Labelled photos from "data", an image-classification folder in shyamcodes247/deep-learning-solar-crack-detection. The possible labels are: crack, defect.

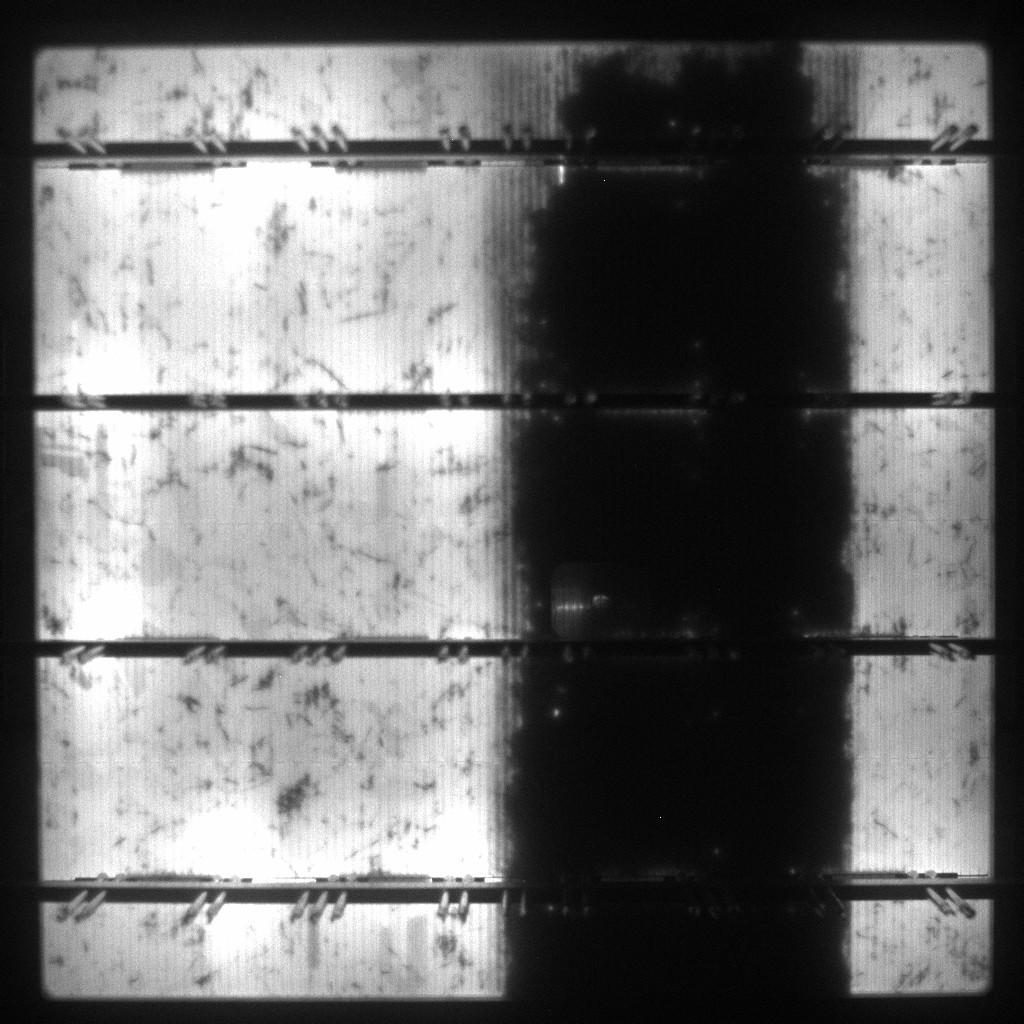
Label: crack

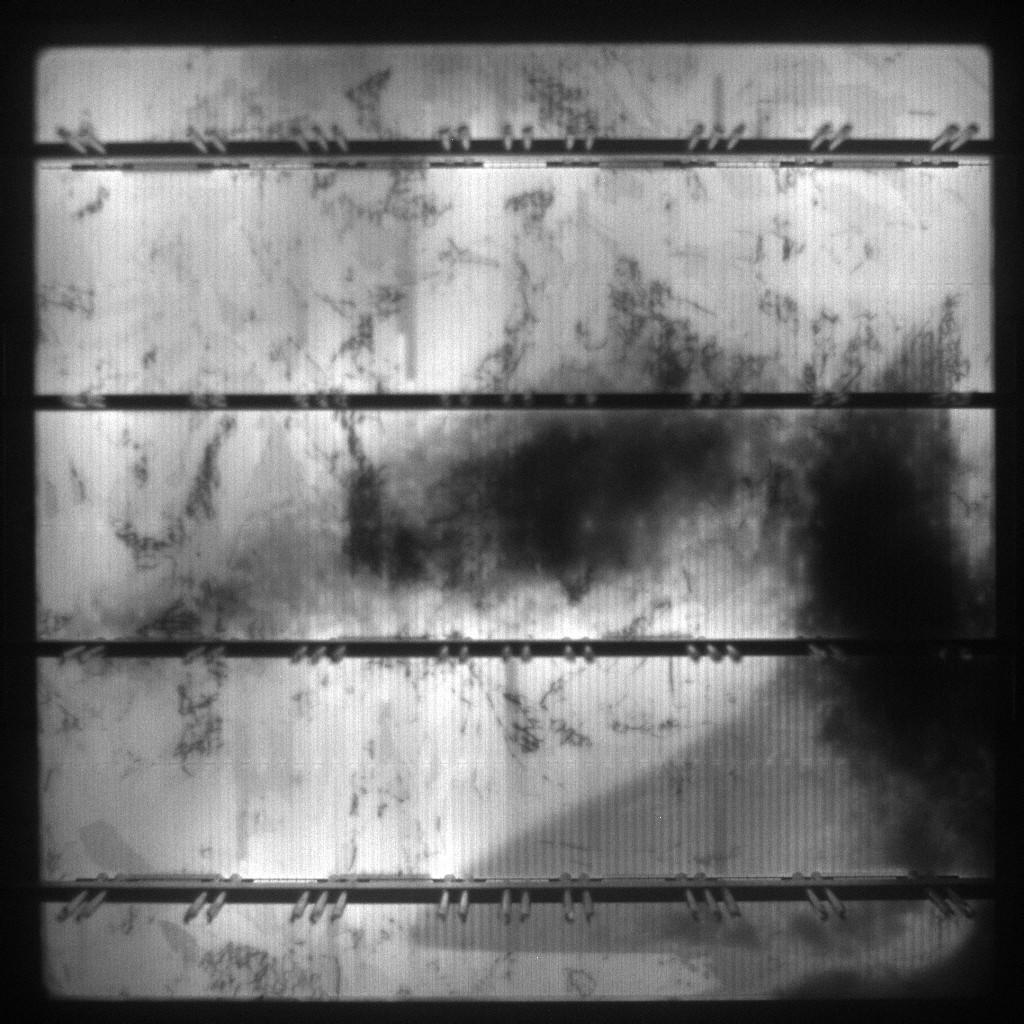
Label: defect

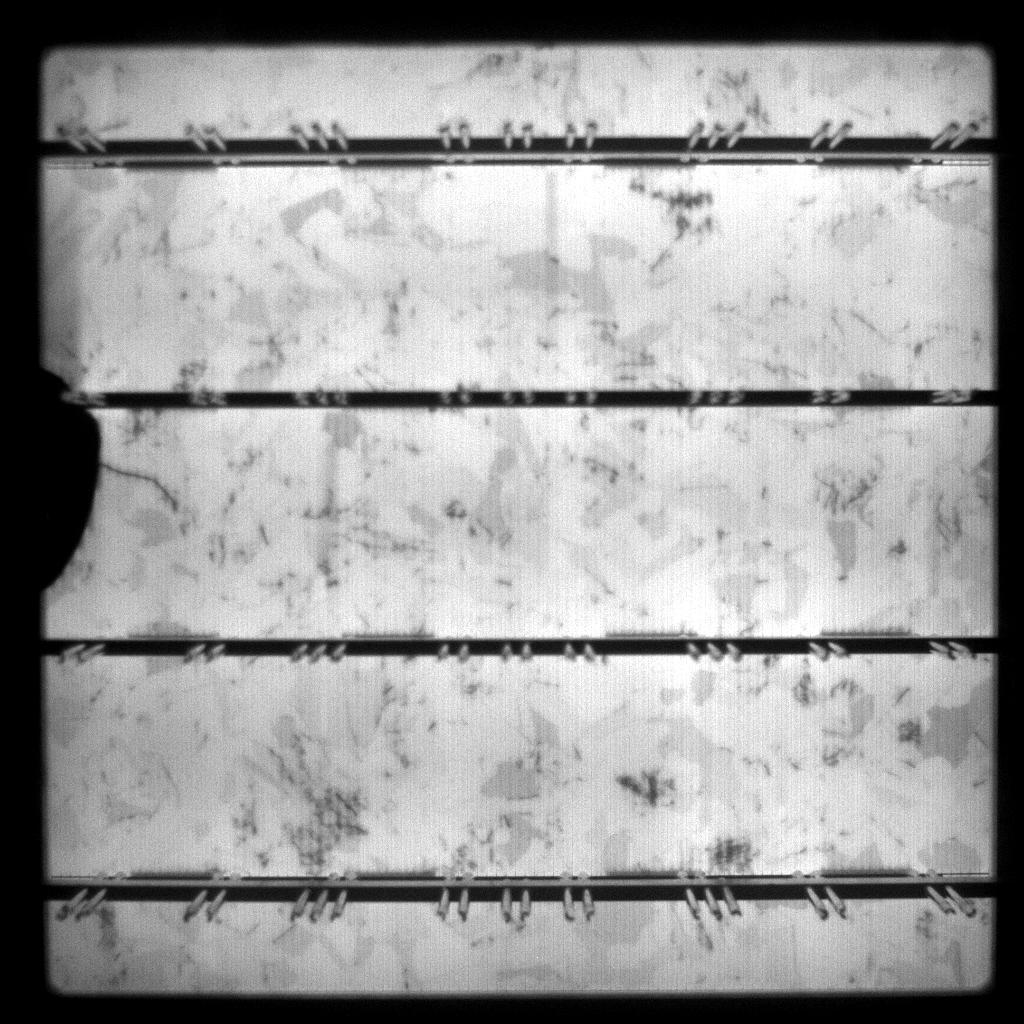
Label: crack

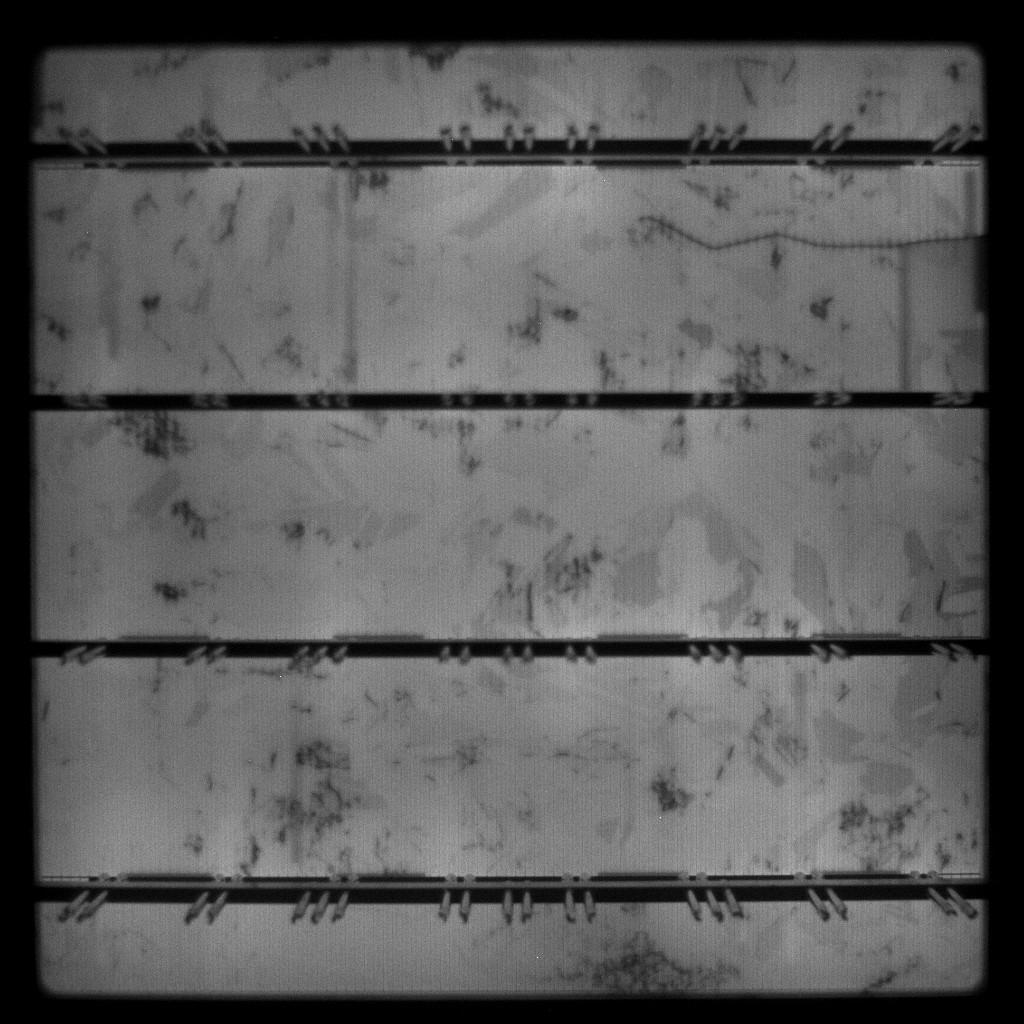
Label: defect

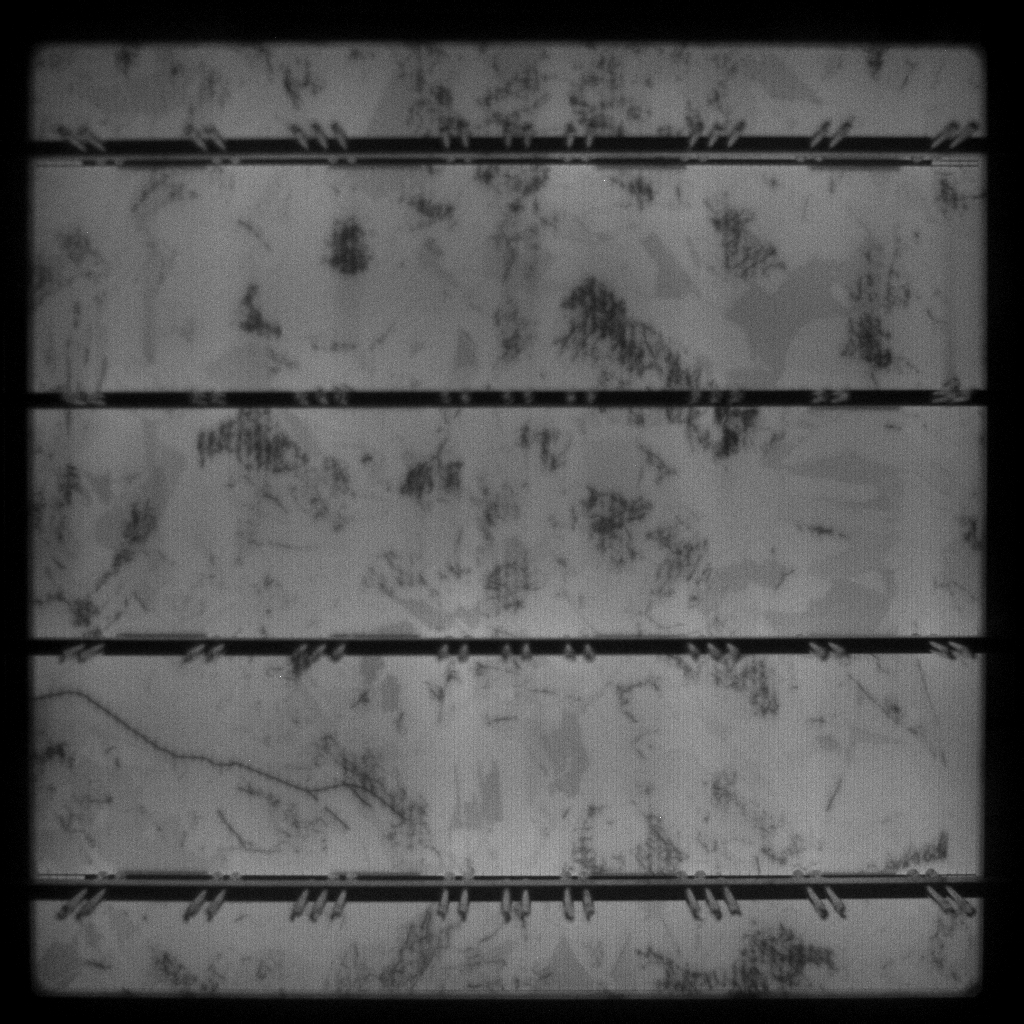
Label: crack

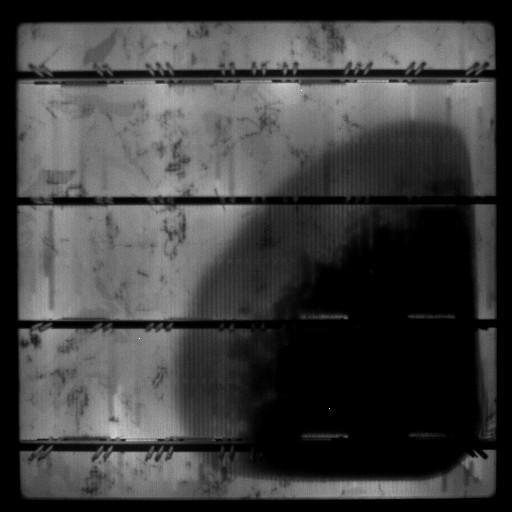
Label: defect
